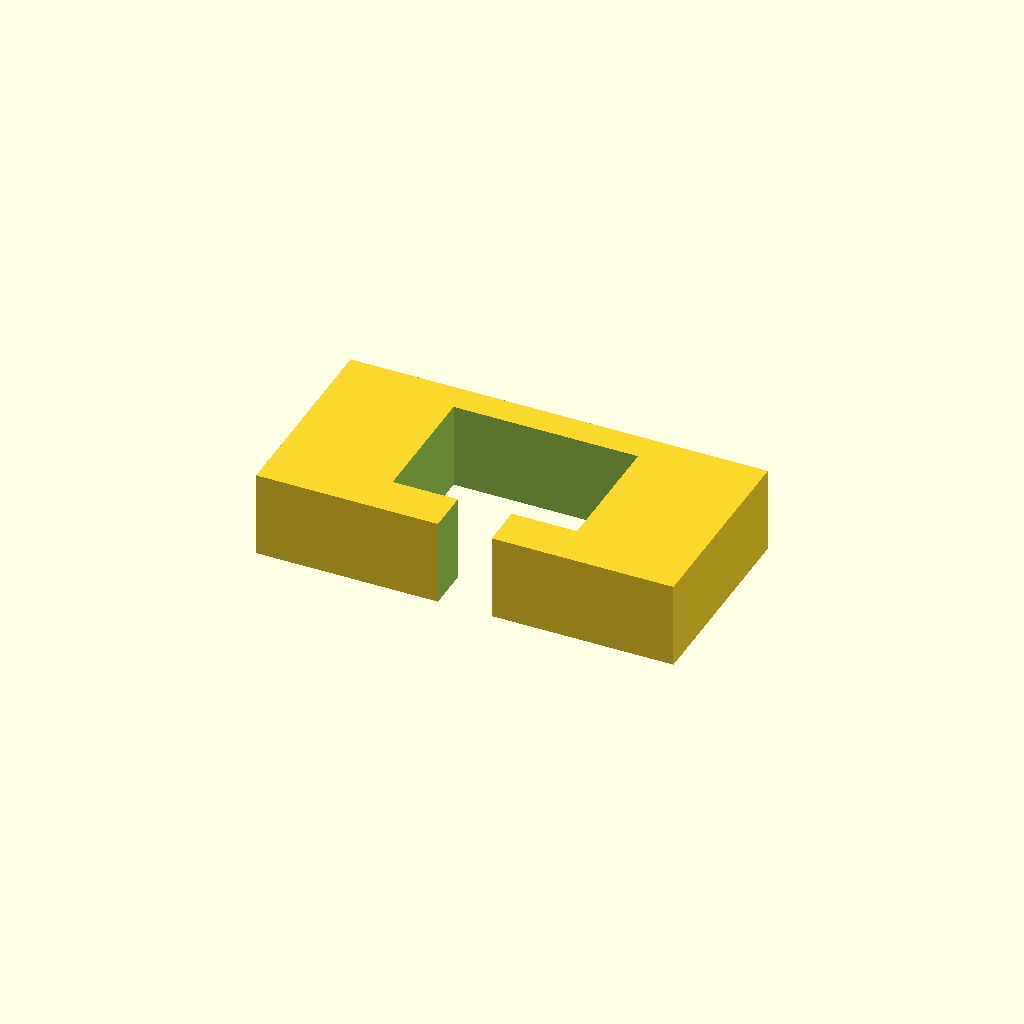
Cell 1: the model at its default parameters.
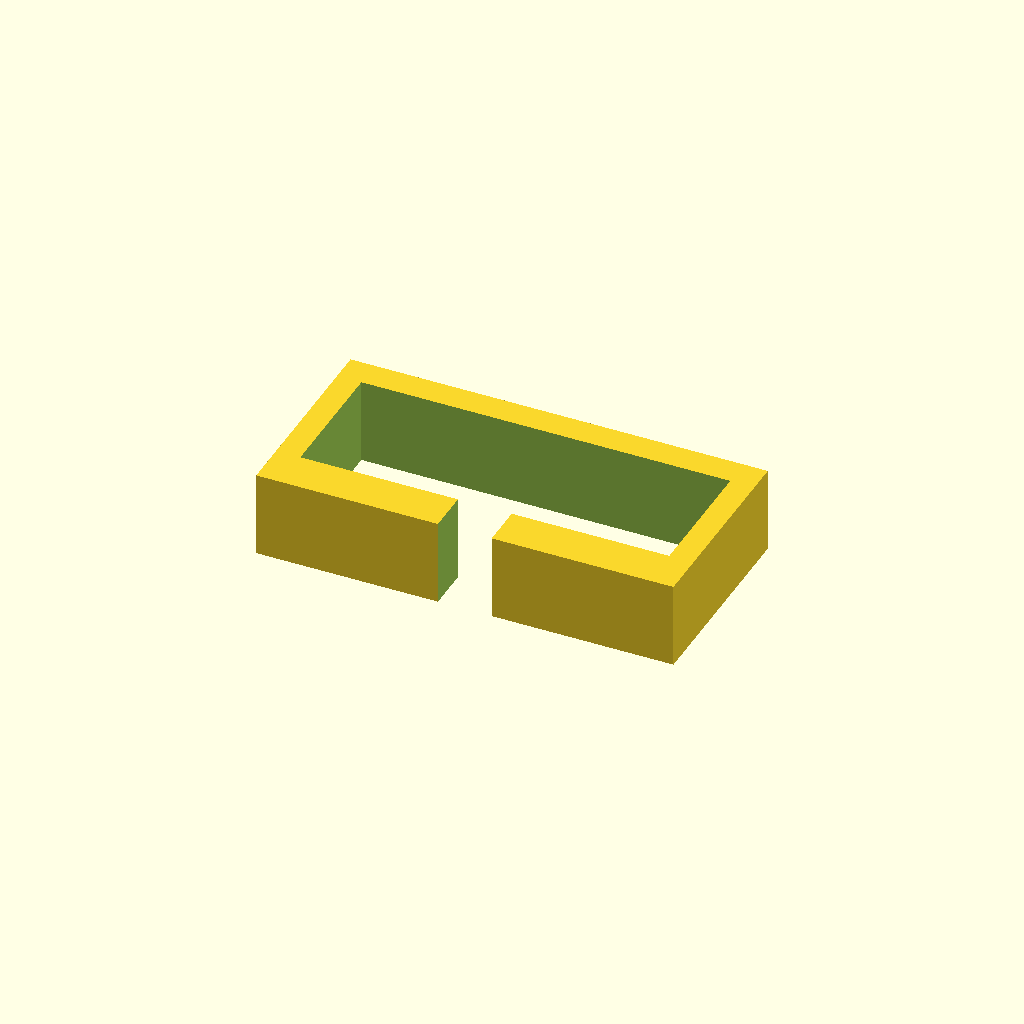
Cell 2: uW = 20.6 (everything else at default).
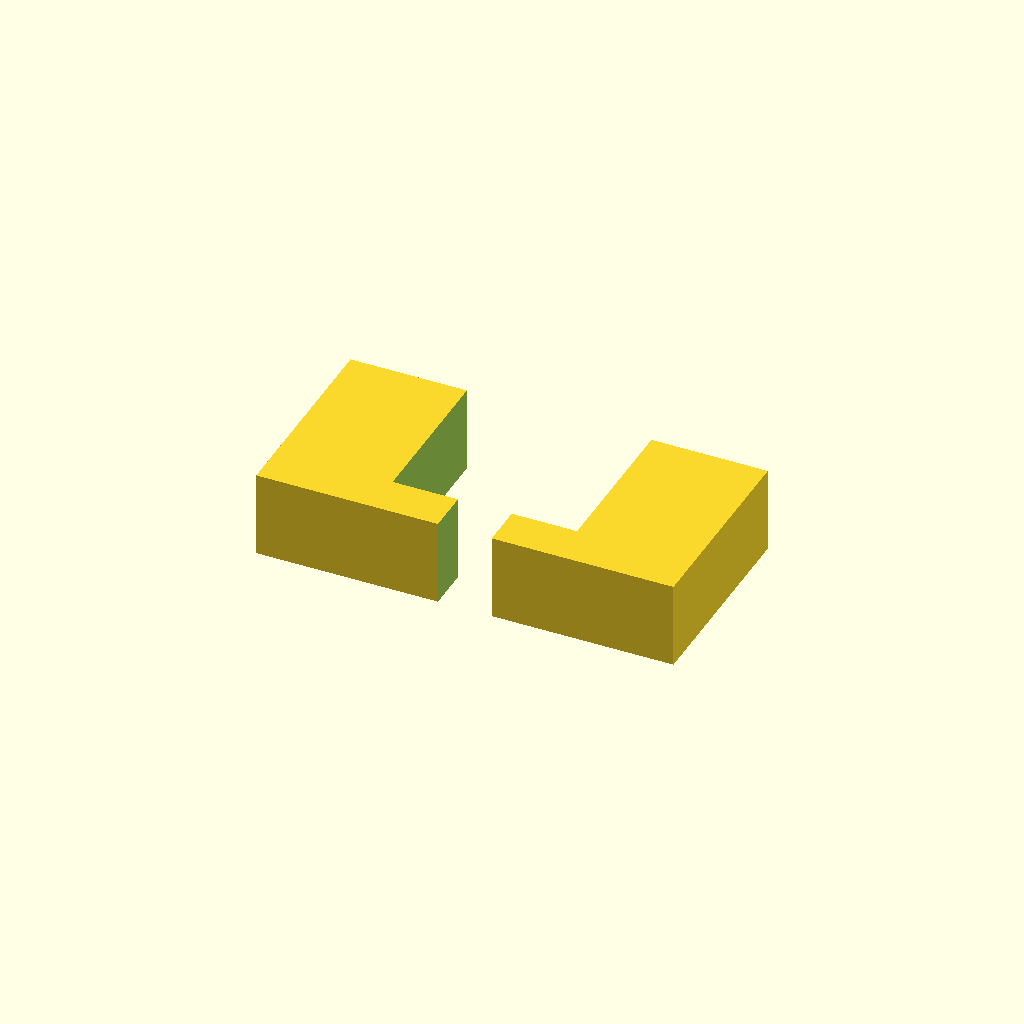
Cell 3: the same model with uD = 14.6.
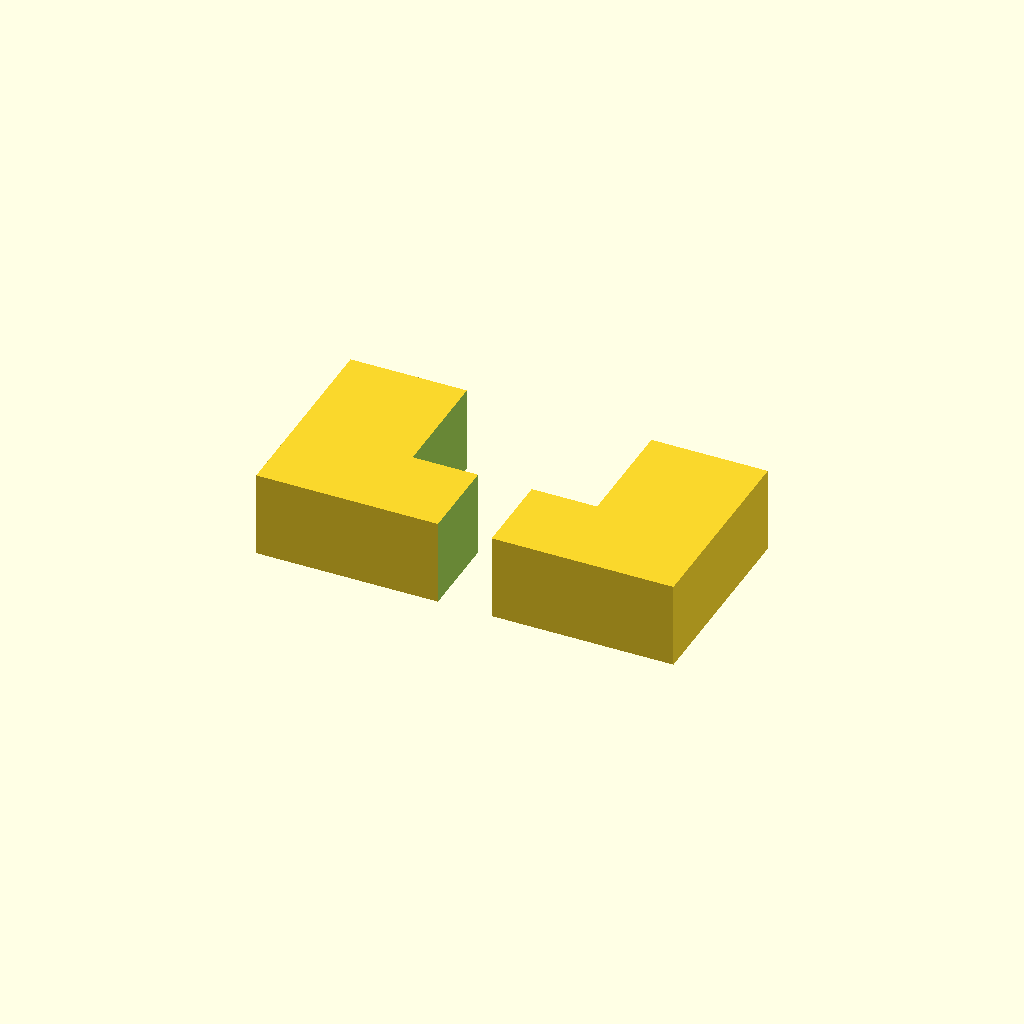
Cell 4: the same model with uS = 4.8.
All cells are drawn from one camera (rotation 55°, 0°, 25°, orthographic, colour scheme Cornfield), so only the parameter changes between them.
The OpenSCAD source (inputs/thingiverse/thing-2086210/files/phone_Support_-_USB_plug.scad):
// USB plug width
uW = 10.3;

// USB plug depth
uD = 7.3;

// Separation from phone back
uS = 2.4;


/* [ Hidden ] */
fH= 3;

wF = 23.3;
dF = 11.3;
hF = 4.8;


difference() {
translate ([-wF/2, 0, 0])
cube([wF, dF, hF]);
translate([-uW/2, uS, -1])
cube ([uW, uD, hF+2]);
translate([-fH/2, -1, -1])
cube([fH, uS+2, hF+2]);
}
Customizer parameters (derived from the source; name, type, default, range or options):
uW: number, default 10.3
uD: number, default 7.3
uS: number, default 2.4
